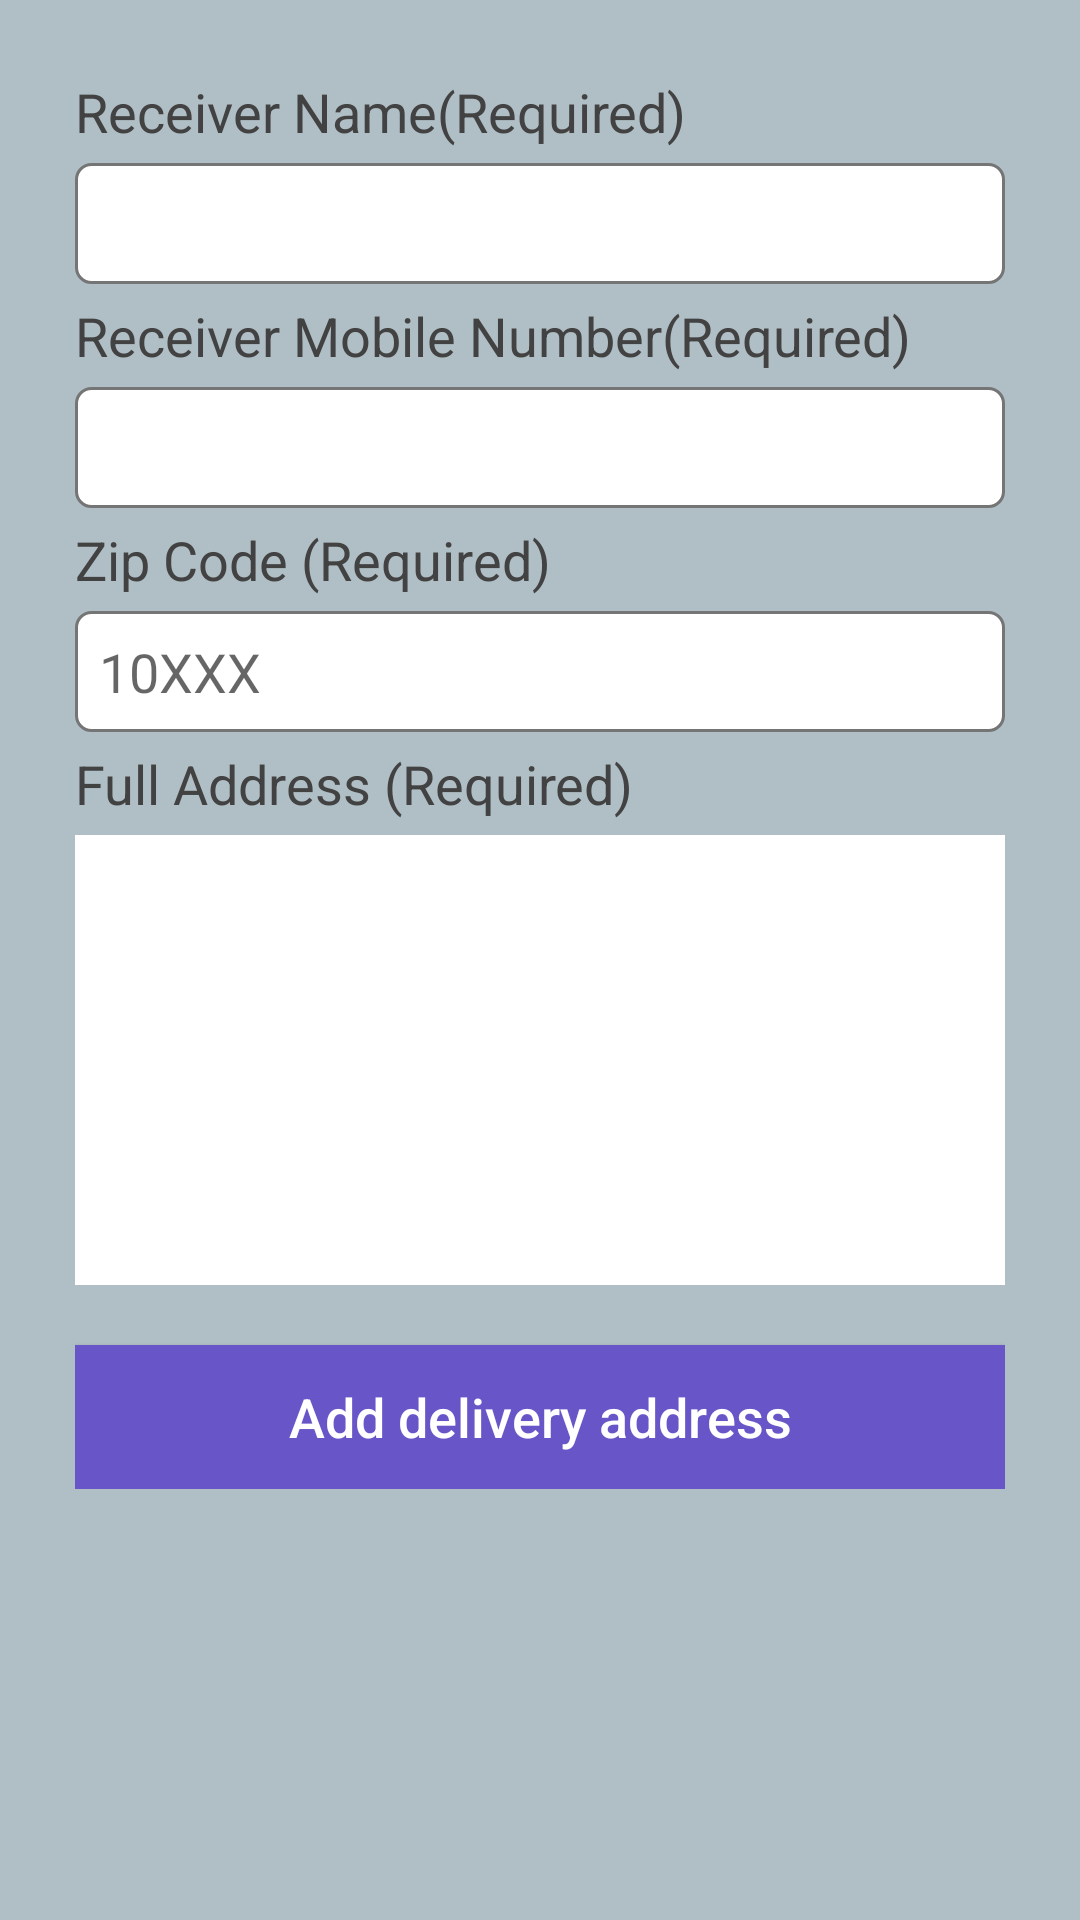

This screen was rendered from an Android layout file. Write that file and the resources it references.
<!-- AndroidManifest.xml: application theme AppTheme -->
<!-- res/layout/fragment_add_delivery_address.xml -->
<?xml version="1.0" encoding="utf-8"?>
<LinearLayout xmlns:android="http://schemas.android.com/apk/res/android"
    android:orientation="vertical" android:layout_width="match_parent"
    android:layout_height="match_parent"
    android:background="@color/blue_grey_200">

    <ScrollView
        android:id="@+id/scrollView1"
        android:layout_width="match_parent"
        android:layout_height="match_parent"
        android:fillViewport="true">

        <LinearLayout
            android:layout_width="match_parent"
            android:layout_height="wrap_content"
            android:orientation="vertical"
            android:padding="@dimen/space_10">

            <include
                layout="@layout/layout_add_delivery_address"
                android:layout_width="match_parent"
                android:layout_height="wrap_content"/>
        </LinearLayout>


    </ScrollView>
</LinearLayout>
<!-- res/layout/layout_add_delivery_address.xml (included above) -->
<?xml version="1.0" encoding="utf-8"?>
<LinearLayout xmlns:android="http://schemas.android.com/apk/res/android"
    xmlns:tools="http://schemas.android.com/tools"
    android:orientation="vertical" android:layout_width="match_parent"
    android:layout_height="match_parent"
    android:background="@color/blue_grey_200">

        <LinearLayout
            android:layout_width="match_parent"
            android:layout_height="wrap_content"
            android:orientation="vertical"
            android:padding="@dimen/space_15">

            <TextView
                android:id="@+id/tv_add_adres_name"
                android:layout_width="wrap_content"
                android:layout_height="wrap_content"
                android:text="@string/receiver_name_req"
                android:textSize="18sp"
                android:textColor="@color/color_grey_800"/>

            <EditText
                android:id="@+id/et_add_adres_name"
                android:layout_width="match_parent"
                android:layout_height="wrap_content"
                android:layout_marginTop="@dimen/space_5"
                android:layout_marginBottom="@dimen/space_5"
                android:padding="@dimen/space_8"
                android:background="@drawable/curv_edt_textbox_bg"
                android:ems="10"
                android:inputType="text" />

            <TextView
                android:id="@+id/tv_add_adres_phone"
                android:layout_width="wrap_content"
                android:layout_height="wrap_content"
                android:text="@string/receiver_mobile_number"
                android:textSize="18sp"
                android:textColor="@color/color_grey_800"
                />

            <EditText
                android:id="@+id/et_add_adres_phone"
                android:layout_width="match_parent"
                android:layout_height="wrap_content"
                android:layout_marginTop="@dimen/space_5"
                android:layout_marginBottom="@dimen/space_5"
                android:padding="@dimen/space_8"
                android:background="@drawable/curv_edt_textbox_bg"
                android:ems="10"
                android:inputType="number"
                android:maxLength="15" />

            <TextView
                android:id="@+id/tv_add_adres_pin"
                android:layout_width="wrap_content"
                android:layout_height="wrap_content"
                android:text="@string/zip_code"
                android:textSize="18sp"
                android:textColor="@color/color_grey_800"/>

            <EditText
                android:id="@+id/et_add_adres_pin"
                android:layout_width="match_parent"
                android:layout_height="wrap_content"
                android:hint="10XXX"
                android:layout_marginTop="@dimen/space_5"
                android:layout_marginBottom="@dimen/space_5"
                android:padding="@dimen/space_8"
                android:background="@drawable/curv_edt_textbox_bg"
                android:ems="10"
                android:inputType="number" />

            <TextView
                android:id="@+id/tv_add_adres_home"
                android:layout_width="wrap_content"
                android:layout_height="wrap_content"
                android:text="@string/full_address"
                android:textSize="18sp"
                android:textColor="@color/color_grey_800"/>

            <EditText
                android:id="@+id/et_add_adres_home"
                android:layout_width="match_parent"
                android:layout_height="150dip"
                android:layout_marginTop="@dimen/space_5"
                android:layout_marginBottom="@dimen/space_5"
                android:padding="@dimen/space_8"
                android:gravity="left|top"
                android:background="@color/whiteColor"
                android:inputType="text" />

            <Button
                android:id="@+id/btn_add_adres_edit"
                android:layout_width="match_parent"
                android:layout_height="wrap_content"
                android:layout_marginTop="15dp"
                android:background="@color/colorPrimary"
                android:text="Add delivery address"
                android:textColor="@color/white"
                android:textSize="18sp" />
        </LinearLayout>
</LinearLayout>
<!-- resources referenced by this layout -->
<resources>
  <color name="black">#545454</color>
  <color name="blue_grey_200">#B0BEC5</color>
  <color name="colorPrimary">#6855c8</color>
  <color name="color_grey_800">#424242</color>
  <color name="white">#ffffff</color>
  <color name="whiteColor">#FFFFFF</color>
  <dimen name="space_10">10dp</dimen>
  <dimen name="space_15">15dp</dimen>
  <dimen name="space_5">5dp</dimen>
  <dimen name="space_8">8dp</dimen>
  <!-- drawable curv_edt_textbox_bg (drawable) -->
  <?xml version="1.0" encoding="UTF-8"?>
  <selector xmlns:android="http://schemas.android.com/apk/res/android">
      <item android:state_pressed="true" >
  
          <shape android:shape="rectangle">
              
              <stroke android:color="@color/whiteColor"
                  android:width="1dp" />
              <solid android:color="@color/white"/>
              
              <corners android:radius="5dp"/>
          </shape>
      </item>
      <item>
          <shape>
  
              <stroke
                  android:width="1dp"
                  android:color="@color/color_grey_600" />
              <solid android:color="@color/white"/>
              <corners
                  android:radius="5dp" />
  
          </shape>
      </item>
  </selector>
  <!-- drawable xml_textbox_bg (drawable) -->
  <?xml version="1.0" encoding="utf-8"?>
  <shape xmlns:android="http://schemas.android.com/apk/res/android">
      <gradient
          android:startColor="#ffffff"
          android:centerColor="#ffffff"
          android:endColor="#f9f9f9"
          android:angle="135"/>
      <stroke android:color="#e5e5e5"
          android:width="1dp" />
      <padding
          android:bottom="10dp"
          android:left="10dp"
          android:right="10dp"
          android:top="10dp" />
      <corners android:radius="4dp" />
  </shape>
  <string name="btn_reg_socity_choose">Choose Society...</string>
  <string name="full_address">Full Address (Required)</string>
  <string name="receiver_mobile_number">Receiver Mobile Number(Required)</string>
  <string name="receiver_name_req">Receiver Name(Required)</string>
  <string name="tv_reg_house">House Number(Required)</string>
  <string name="tv_reg_pincode">Pincode/Area Code/Zip (Required)</string>
  <string name="tv_reg_socity">Society/Flat(Required)</string>
  <string name="zip_code">Zip Code (Required)</string>
  <style name="AppTheme" parent="Theme.AppCompat.Light.NoActionBar">
          
         
          
          
          <item name="colorPrimary">@color/white</item>
          <item name="colorPrimaryDark">@color/white</item>
          <item name="colorAccent">@color/color_grey_600</item>
          <item name="android:windowLightStatusBar">true</item>
          
          <item name="drawerArrowStyle">@style/DrawerHamburgerStyle</item>
          <item name="android:textAllCaps">false</item>
          <item name="android:windowActionBar">false</item>
          <item name="windowActionBar">false</item>
          
          <item name="windowNoTitle">true</item>
          <item name="android:windowIsTranslucent">true</item>
          <item name="android:windowBackground">@color/whiteColor</item>
      </style>
  <color name="color_grey_600">#757575</color>
  <style name="DrawerHamburgerStyle" parent="@style/Widget.AppCompat.DrawerArrowToggle">
          <item name="spinBars">true</item>
          <item name="color">@android:color/black</item>
      </style>
</resources>
